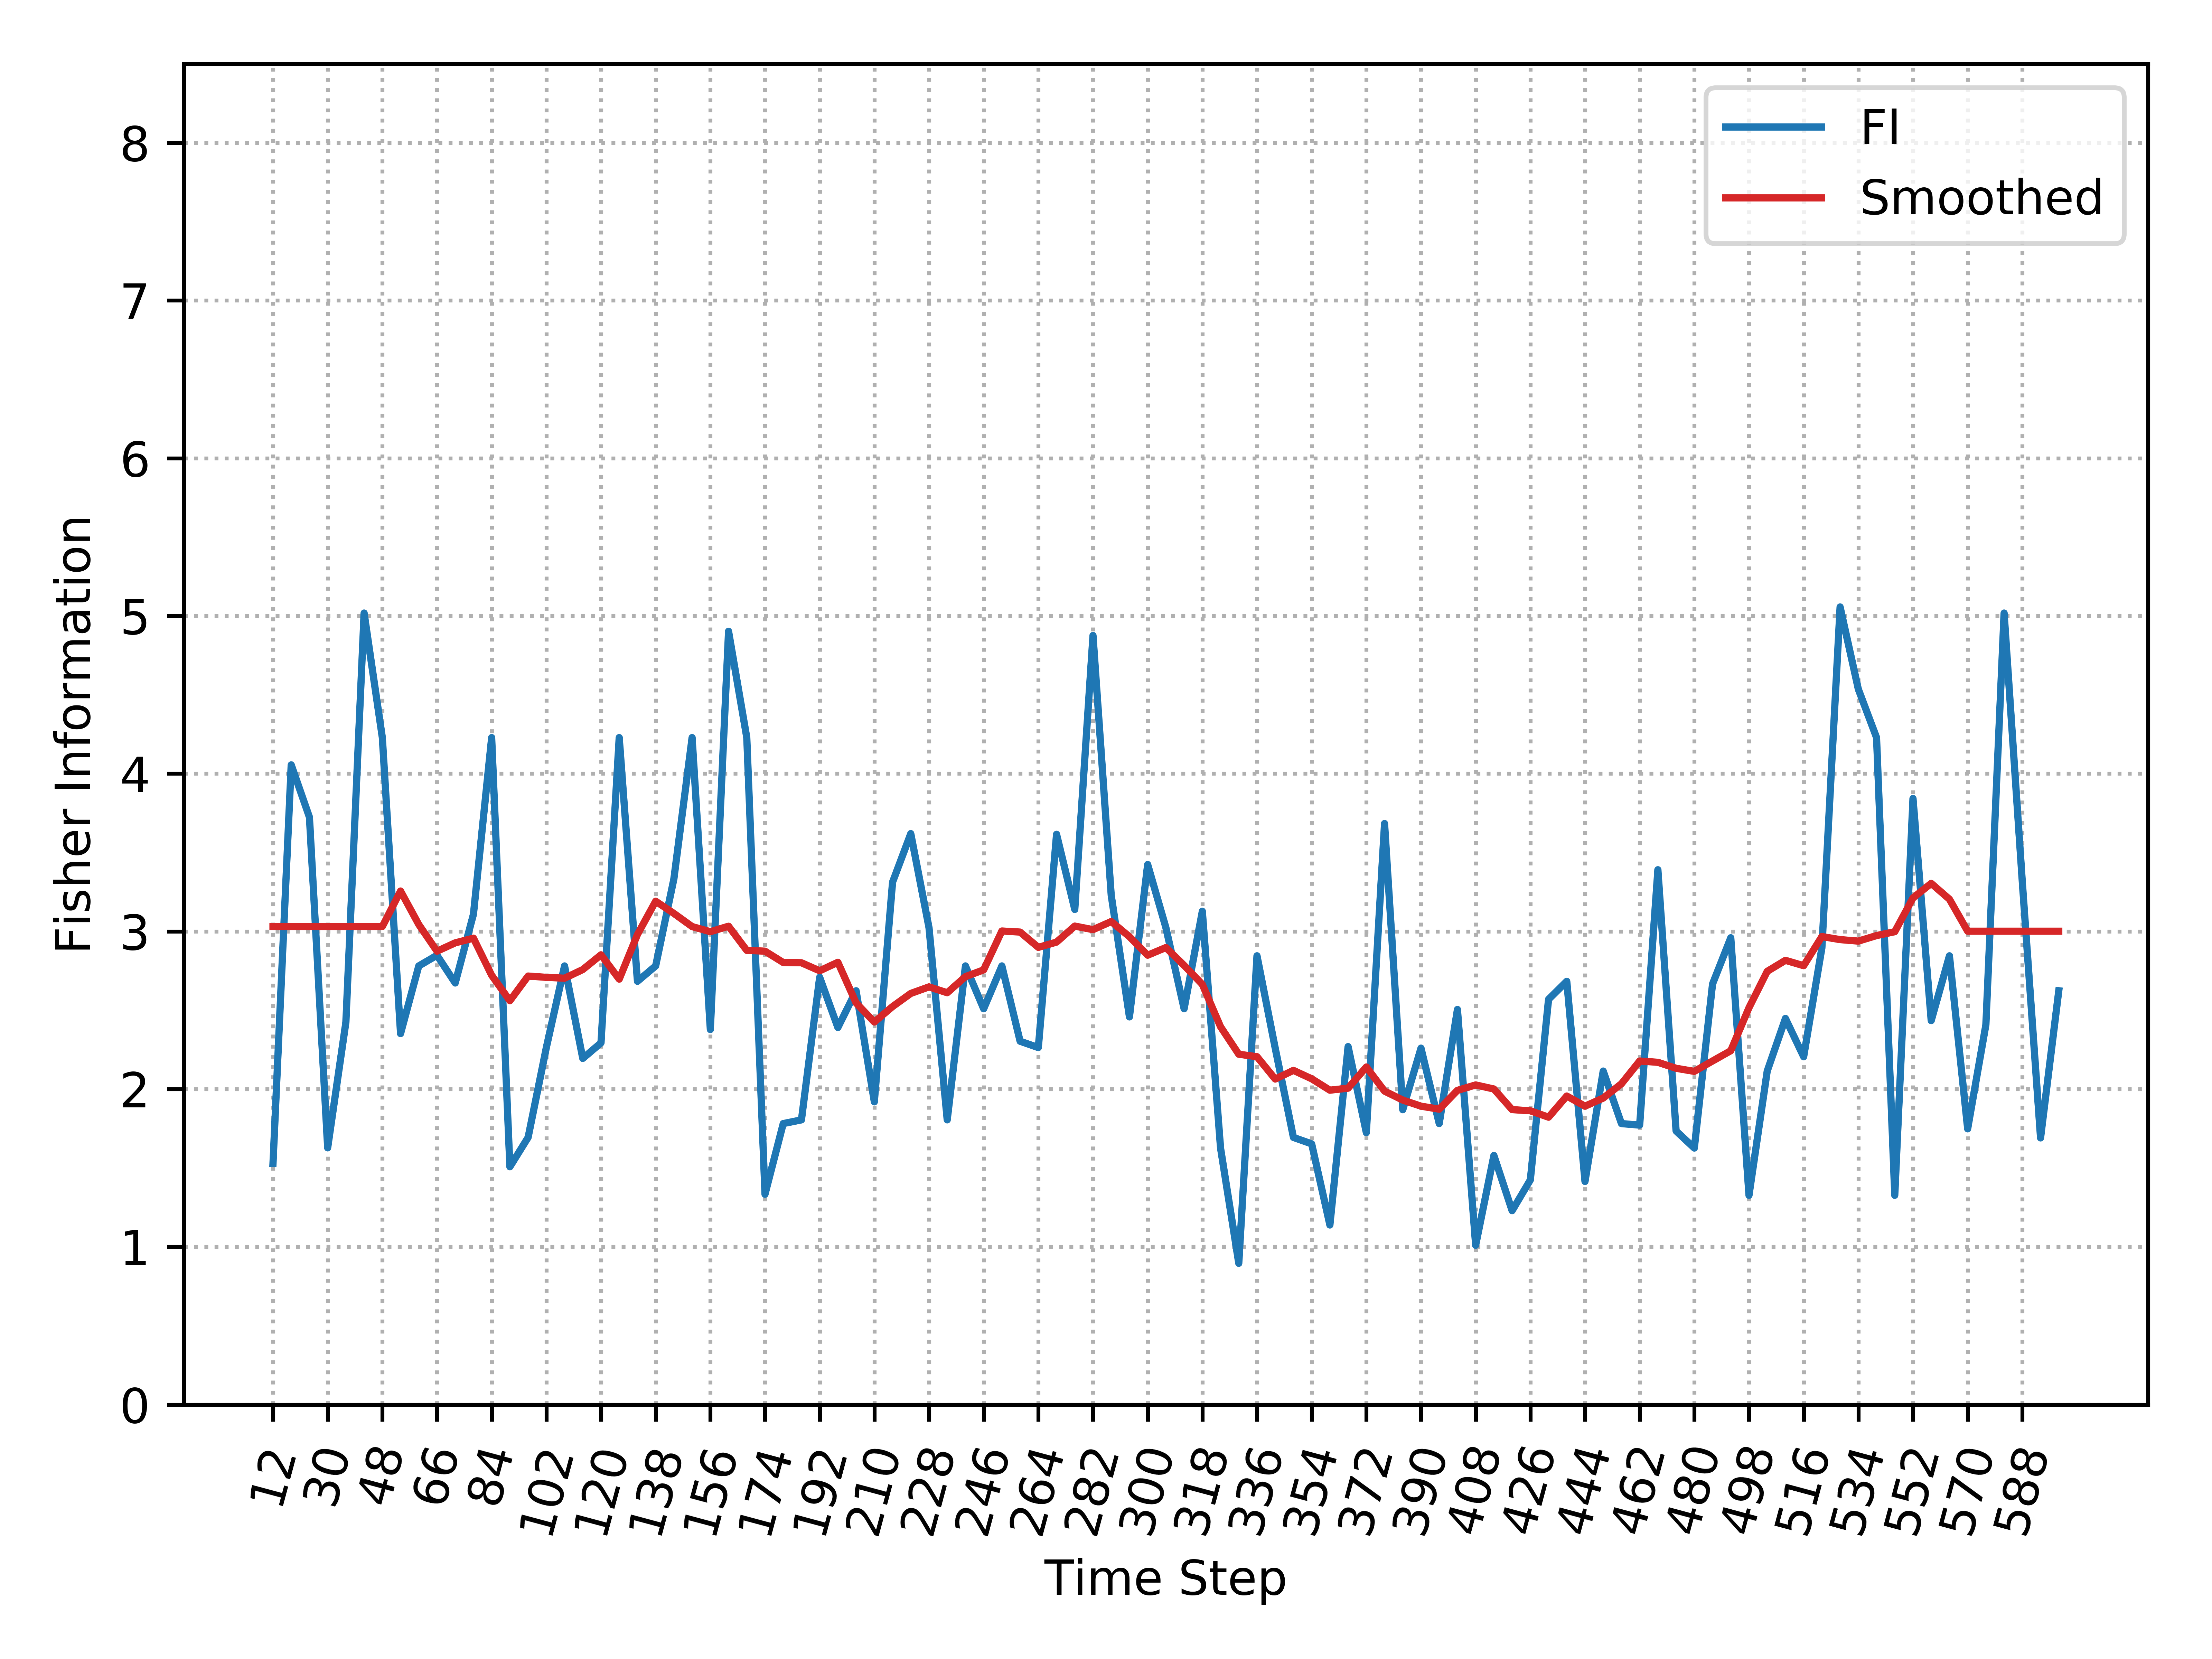

Source data for this figure (header and first rows):
, Time_Step, FI, Smooth_FI
0, 12, 1.529, 3.031
1, 18, 4.056, 3.031
2, 24, 3.724, 3.031
3, 30, 1.628, 3.031
4, 36, 2.425, 3.031
5, 42, 5.019, 3.031
6, 48, 4.229, 3.031
7, 54, 2.352, 3.256
8, 60, 2.781, 3.044
9, 66, 2.848, 2.874
10, 72, 2.673, 2.927
11, 78, 3.109, 2.957
12, 84, 4.229, 2.722
13, 90, 1.507, 2.56
14, 96, 1.694, 2.717
15, 102, 2.263, 2.709
16, 108, 2.781, 2.703
17, 114, 2.195, 2.758
18, 120, 2.293, 2.851
19, 126, 4.229, 2.697
20, 132, 2.684, 2.98
21, 138, 2.781, 3.191
22, 144, 3.333, 3.114
23, 150, 4.229, 3.031
24, 156, 2.378, 2.998
25, 162, 4.903, 3.033
26, 168, 4.229, 2.88
27, 174, 1.333, 2.875
28, 180, 1.781, 2.803
29, 186, 1.805, 2.801
30, 192, 2.709, 2.75
31, 198, 2.391, 2.804
32, 204, 2.624, 2.546
33, 210, 1.919, 2.425
34, 216, 3.312, 2.523
35, 222, 3.62, 2.607
36, 228, 3.024, 2.648
37, 234, 1.805, 2.611
38, 240, 2.781, 2.713
39, 246, 2.509, 2.756
40, 252, 2.781, 3.003
41, 258, 2.304, 2.996
42, 264, 2.263, 2.899
43, 270, 3.616, 2.932
44, 276, 3.139, 3.034
45, 282, 4.876, 3.011
46, 288, 3.229, 3.063
47, 294, 2.458, 2.966
48, 300, 3.424, 2.849
49, 306, 3.024, 2.898
50, 312, 2.509, 2.785
51, 318, 3.128, 2.664
52, 324, 1.626, 2.395
53, 330, 0.8954, 2.221
54, 336, 2.845, 2.206
55, 342, 2.26, 2.064
56, 348, 1.694, 2.119
57, 354, 1.653, 2.065
58, 360, 1.138, 1.993
59, 366, 2.269, 2.006
... 39 more rows
